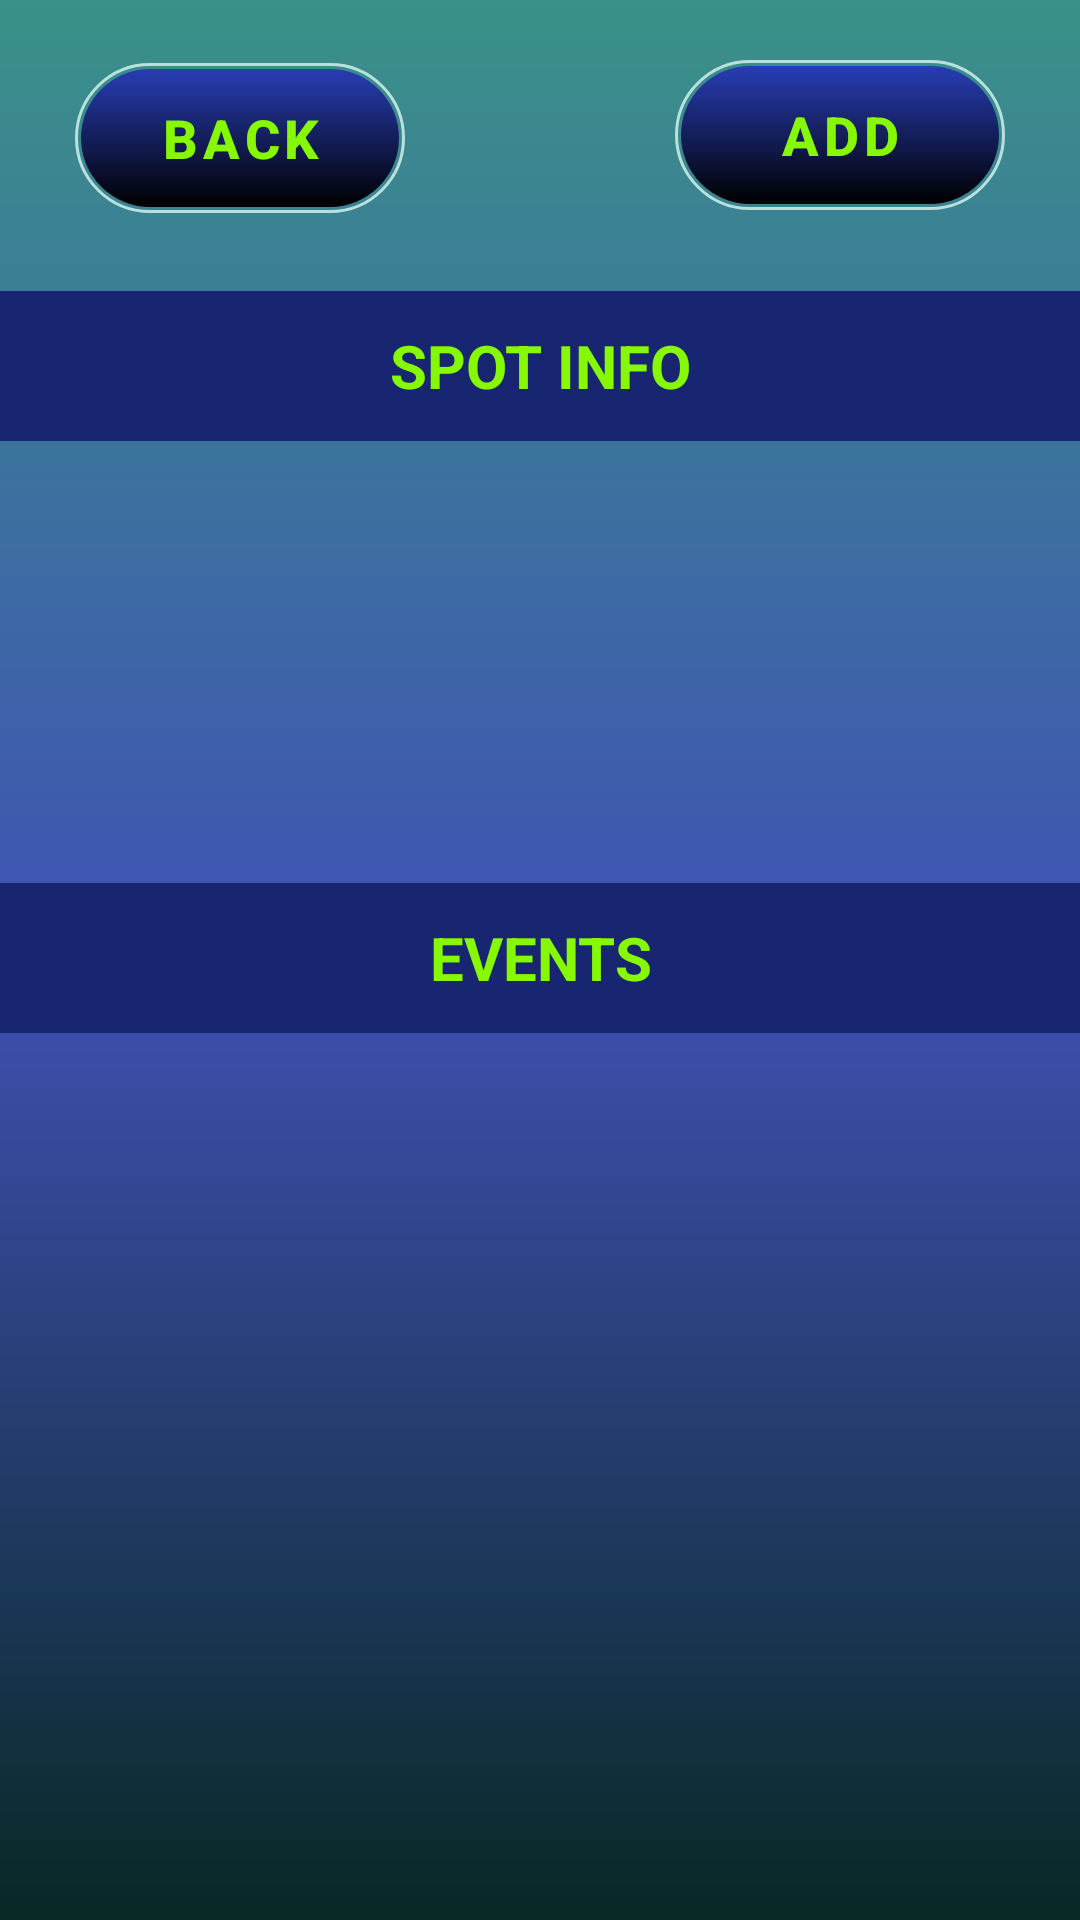

Android layout source for this screen:
<!-- AndroidManifest.xml: application theme Theme.MadBeatsFrontend -->
<!-- res/layout/fragment_event_list_by_spot.xml -->
<?xml version="1.0" encoding="utf-8"?>
<ScrollView xmlns:android="http://schemas.android.com/apk/res/android"
    xmlns:app="http://schemas.android.com/apk/res-auto"
    xmlns:tools="http://schemas.android.com/tools"
    android:layout_width="match_parent"
    android:layout_height="match_parent"
    style="@style/FragmentBackground.MadBeats"
    tools:context=".fragment.EventListBySpotFragment">

    <LinearLayout
        android:layout_width="match_parent"
        android:layout_height="match_parent"
        android:orientation="vertical">

        <androidx.constraintlayout.widget.ConstraintLayout
            android:layout_width="match_parent"
            android:layout_height="wrap_content"
            android:orientation="horizontal">

            <Button
                android:id="@+id/button_back"
                style="@style/Button.MadBeats"
                android:layout_width="110dp"
                android:layout_height="50dp"
                android:layout_marginStart="25dp"
                android:layout_marginTop="5dp"
                android:layout_marginEnd="196dp"
                android:layout_marginBottom="10dp"
                android:text="BACK"
                android:textSize="18sp"
                android:textStyle="bold"
                app:layout_constraintBottom_toBottomOf="parent"
                app:layout_constraintStart_toStartOf="parent"
                app:layout_constraintTop_toTopOf="parent" />

            <Button
                android:id="@+id/button_add"
                style="@style/Button.MadBeats"
                android:layout_width="110dp"
                android:layout_height="50dp"
                android:layout_marginStart="9dp"
                android:layout_marginTop="20dp"
                android:layout_marginEnd="25dp"
                android:layout_marginBottom="27dp"
                android:text="ADD"
                android:textSize="18dp"
                android:textStyle="bold"
                app:layout_constraintBottom_toBottomOf="parent"
                app:layout_constraintEnd_toEndOf="parent"
                app:layout_constraintTop_toTopOf="parent" />

        </androidx.constraintlayout.widget.ConstraintLayout>

        <TextView
            android:id="@+id/txt_spot_info"
            android:layout_width="match_parent"
            android:layout_height="50dp"
            android:background="@color/blue_dark"
            android:text="SPOT INFO"
            android:textAlignment="center"
            android:gravity="center"
            android:textColor="@color/green_bright"
            android:textSize="20dp"
            android:textStyle="bold" />

        <TextView
            android:id="@+id/txtSpotName"
            android:layout_width="match_parent"
            android:layout_height="wrap_content"
            android:layout_marginTop="20dp"
            android:layout_marginBottom="20dp"
            android:textColor="@color/blue_light2"
            android:textSize="30dp"
            android:gravity="center"/>

        <TextView
            android:id="@+id/txtSpotAddress"
            android:layout_width="match_parent"
            android:layout_height="wrap_content"
            android:layout_marginTop="20dp"
            android:layout_marginBottom="20dp"
            android:textColor="@color/blue_light2"
            android:textSize="20dp"
            android:gravity="center"/>

        <TextView
            android:id="@+id/txt_spot_eventList"
            android:layout_width="match_parent"
            android:layout_height="50dp"
            android:background="@color/blue_dark"
            android:text="EVENTS"
            android:textAlignment="center"
            android:gravity="center"
            android:textColor="@color/green_bright"
            android:textSize="20dp"
            android:textStyle="bold" />

        <androidx.recyclerview.widget.RecyclerView
            android:id="@+id/eventListRV"
            android:layout_width="match_parent"
            android:layout_height="match_parent"
            android:scrollbars="vertical"
            android:visibility="gone"
            android:paddingBottom="100dp"/>

        <TextView
            android:id="@+id/txtEmptyEvents"
            android:layout_width="match_parent"
            android:layout_height="match_parent"
            android:layout_marginStart="15dp"
            android:layout_marginTop="100dp"
            android:layout_marginEnd="15dp"
            android:layout_marginBottom="150dp"
            android:text="NO EVENTS FOR THIS SPOT"
            android:gravity="center"
            android:textColor="@color/blue_light2"
            android:textSize="25dp"
            android:textStyle="bold"
            android:visibility="gone"
            app:layout_constraintBottom_toBottomOf="parent"
            app:layout_constraintEnd_toEndOf="parent"
            app:layout_constraintStart_toStartOf="parent"
            app:layout_constraintTop_toTopOf="parent" />

        <ProgressBar
            android:id="@+id/progressBarEvents"
            android:layout_width="wrap_content"
            android:layout_height="wrap_content"
            android:layout_gravity="center"
            android:layout_marginTop="50dp"
            android:visibility="gone"/>

    </LinearLayout>

</ScrollView>
<!-- resources referenced by this layout -->
<resources>
  <color name="blue_dark">#182570</color>
  <color name="blue_light2">#9FACF4</color>
  <color name="green_bright">#87F804</color>
  <style name="Button.MadBeats" parent="Widget.MaterialComponents.Button">
          
          <item name="backgroundTint">@null</item>
          <item name="iconTint">@null</item>
          <item name="rippleColor">@null</item>
          
          <item name="android:background">@drawable/button_degraded</item>
          <item name="android:textColor">@color/green_bright</item>
      </style>
  <style name="FragmentBackground.MadBeats">
          <item name="android:background">@drawable/background_degraded</item>
      </style>
  <style name="Theme.MadBeatsFrontend" parent="Base.Theme.MadBeatsFrontend" />
  <!-- drawable button_degraded (drawable) -->
  <?xml version="1.0" encoding="utf-8"?>
  <layer-list xmlns:android="http://schemas.android.com/apk/res/android">
      
      <item>
          <shape android:shape="rectangle">
              <solid android:color="@android:color/transparent" />
              <stroke
                  android:width="1dp"
                  android:color="@color/green_light2" />
              <corners android:radius="40dp" />
          </shape>
      </item>
      
      <item android:top="2dp" android:right="2dp" android:left="2dp" android:bottom="2dp">
          <shape android:shape="rectangle">
              <gradient
                  android:startColor="@color/black_button"
                  android:endColor="@color/blue_button"
                  android:angle="90" />
              <corners android:radius="40dp" />
          </shape>
      </item>
  </layer-list>
  <!-- drawable background_degraded (drawable) -->
  <?xml version="1.0" encoding="utf-8"?>
  <shape xmlns:android="http://schemas.android.com/apk/res/android">
      <gradient
          android:startColor="@color/green_light"
          android:centerColor="@color/blue_normal"
          android:endColor="@color/green_dark"
          android:angle="270" />
  
  </shape>
  <style name="Base.Theme.MadBeatsFrontend" parent="Theme.Material3.DayNight.NoActionBar">
          
          <item name="colorPrimary">@color/blue_dark</item>
          <item name="colorPrimaryVariant">@color/blue_dark</item>
          <item name="colorOnPrimary">@color/green_bright</item>
          <item name="colorAccent">@color/green_normal</item>
          
      </style>
  <color name="green_light2">#b8e1dd</color>
  <color name="black_button">#FF000000</color>
  <color name="blue_button">#283DB5</color>
  <color name="green_light">#3a9188</color>
  <color name="blue_normal">#3F51B5</color>
  <color name="green_dark">#062925</color>
  <color name="green_normal">#044a42</color>
</resources>
